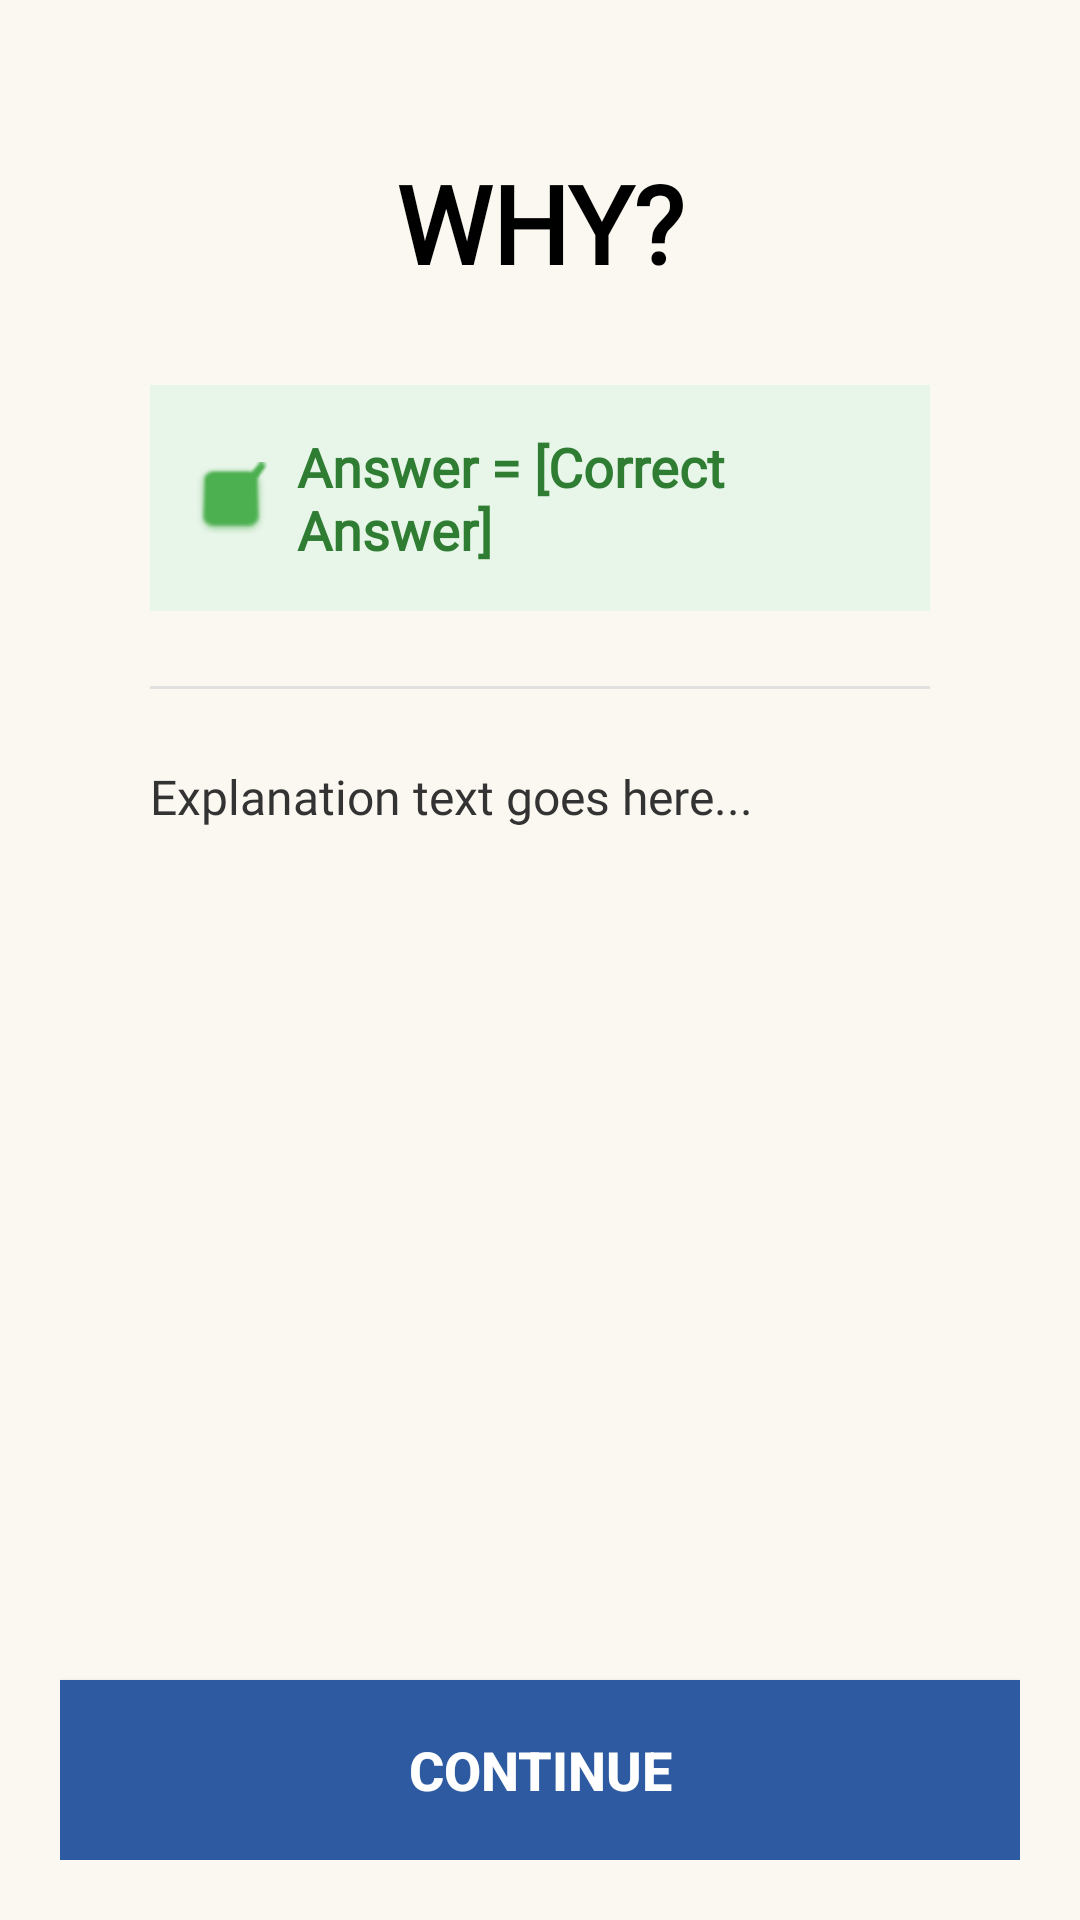

This screen was rendered from an Android layout file. Write that file and the resources it references.
<!-- AndroidManifest.xml: application theme Theme.Quiz2day -->
<!-- res/layout/activity_explanation.xml -->
<?xml version="1.0" encoding="utf-8"?>
<LinearLayout xmlns:android="http://schemas.android.com/apk/res/android"
    android:layout_width="match_parent"
    android:layout_height="match_parent"
    xmlns:app="http://schemas.android.com/apk/res-auto"
    android:orientation="vertical"
    android:background="#FAF8F0"
    android:padding="20dp">


    <ScrollView
        android:layout_width="match_parent"
        android:layout_height="0dp"
        android:layout_weight="1"
        android:fillViewport="true">

        <LinearLayout
            android:layout_width="match_parent"
            android:layout_height="wrap_content"
            android:orientation="vertical"
            android:background="@drawable/card_border_bg"
            android:padding="30dp"
            android:gravity="center_horizontal"
            android:elevation="4dp"
            android:fontFamily="@font/montserrat_medium"
            android:layout_marginBottom="20dp">

            <TextView
                android:layout_width="wrap_content"
                android:layout_height="wrap_content"
                android:text="WHY?"
                android:textSize="36sp"
                android:fontFamily="@font/montserrat_medium"
                android:textStyle="bold"
                android:textColor="#000000"
                android:layout_marginBottom="30dp"/>

            <LinearLayout
                android:layout_width="match_parent"
                android:layout_height="wrap_content"
                android:orientation="horizontal"
                android:gravity="center_vertical"
                android:background="#E8F5E9"
                android:padding="15dp"
                android:layout_marginBottom="25dp">

                <ImageView
                    android:layout_width="24dp"
                    android:layout_height="24dp"
                    android:src="@android:drawable/checkbox_on_background"
                    app:tint="#4CAF50"
                    android:layout_marginEnd="10dp"/>

                <TextView
                    android:id="@+id/tvCorrectAnswer"
                    android:layout_width="match_parent"
                    android:layout_height="wrap_content"
                    android:text="Answer = [Correct Answer]"
                    android:textSize="18sp"
                    android:fontFamily="@font/montserrat_medium"
                    android:textColor="#2E7D32"
                    android:textStyle="bold"/>
            </LinearLayout>

            <View
                android:layout_width="match_parent"
                android:layout_height="1dp"
                android:background="#E0E0E0"
                android:layout_marginBottom="25dp"/>

            <TextView
                android:id="@+id/tvExplanation"
                android:layout_width="match_parent"
                android:layout_height="wrap_content"
                android:text="Explanation text goes here..."
                android:textSize="16sp"
                android:textColor="#333333"
                android:fontFamily="@font/montserrat_medium"
                android:lineSpacingExtra="6dp"/>

        </LinearLayout>
    </ScrollView>

    <androidx.appcompat.widget.AppCompatButton
        android:id="@+id/btnDone"
        android:layout_width="match_parent"
        android:layout_height="60dp"
        android:text="CONTINUE"
        android:textAllCaps="false"
        android:textSize="18sp"
        android:textStyle="bold"
        android:textColor="#FFFFFF"
        android:background="#2D5AA0" />

</LinearLayout>
<!-- resources referenced by this layout -->
<resources>
  <style name="Theme.Quiz2day" parent="Base.Theme.Quiz2day" />
  <style name="Base.Theme.Quiz2day" parent="Theme.Material3.DayNight.NoActionBar">
          
          
      </style>
</resources>
